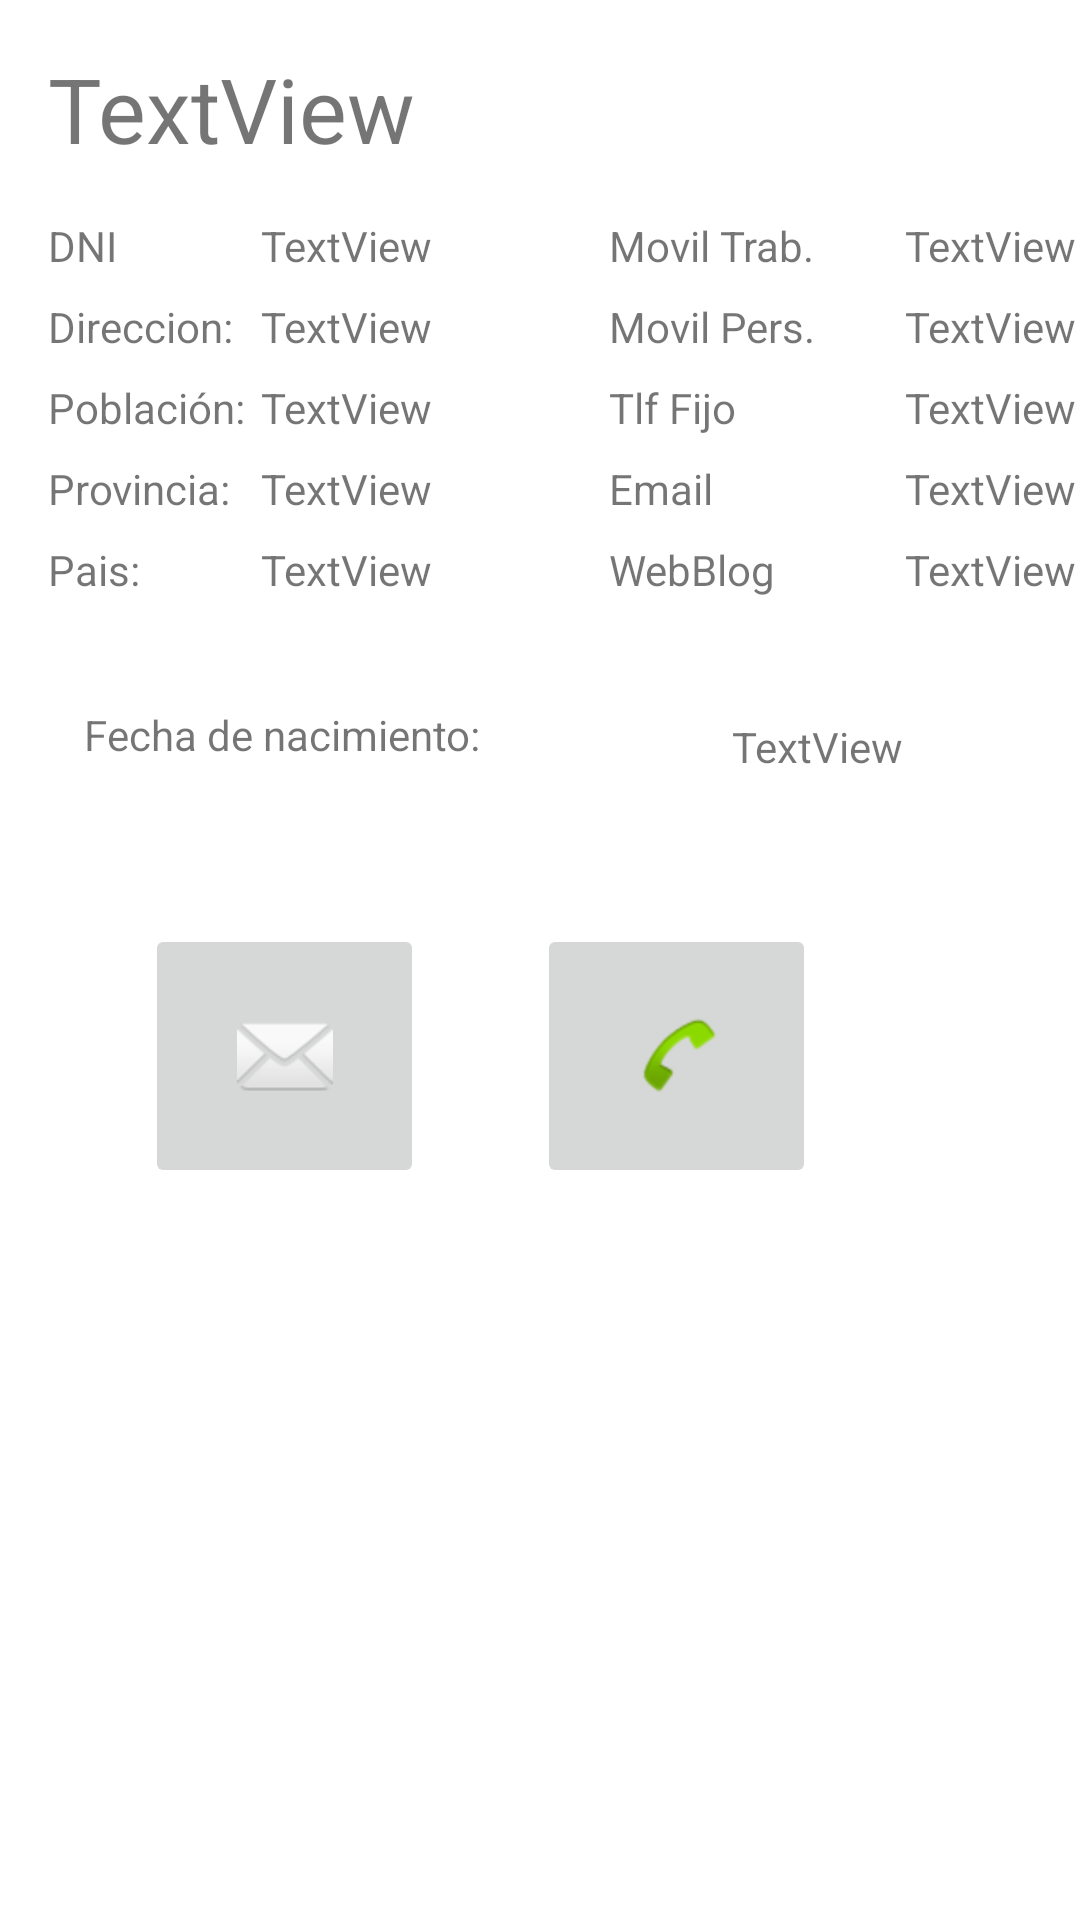

This screen was rendered from an Android layout file. Write that file and the resources it references.
<!-- AndroidManifest.xml: application theme Theme.AppFinalPDMSqlite -->
<!-- res/layout/infoartista.xml -->
<?xml version="1.0" encoding="utf-8"?>
<androidx.constraintlayout.widget.ConstraintLayout xmlns:android="http://schemas.android.com/apk/res/android"
    xmlns:app="http://schemas.android.com/apk/res-auto"
    xmlns:tools="http://schemas.android.com/tools"
    android:layout_width="match_parent"
    android:layout_height="match_parent"
    tools:context="com.example.gestionexposiciones.ui.ArtistasEnDetalle">

    <TextView
        android:id="@+id/textView44"
        android:layout_width="wrap_content"
        android:layout_height="wrap_content"
        android:layout_marginTop="8dp"
        android:text="Email"
        app:layout_constraintStart_toStartOf="@+id/textView42"
        app:layout_constraintTop_toBottomOf="@+id/textView42" />

    <TextView
        android:id="@+id/txFijo"
        android:layout_width="wrap_content"
        android:layout_height="wrap_content"
        android:text="TextView"
        app:layout_constraintStart_toStartOf="@+id/txMovPer"
        app:layout_constraintTop_toTopOf="@+id/textView42" />

    <TextView
        android:id="@+id/textView42"
        android:layout_width="wrap_content"
        android:layout_height="wrap_content"
        android:layout_marginTop="8dp"
        android:text="@string/TlfFijo"
        app:layout_constraintStart_toStartOf="@+id/textView40"
        app:layout_constraintTop_toBottomOf="@+id/textView40" />

    <TextView
        android:id="@+id/txNom"
        android:layout_width="wrap_content"
        android:layout_height="wrap_content"
        android:layout_marginStart="16dp"
        android:layout_marginTop="16dp"
        android:text="TextView"
        android:textSize="30sp"
        app:layout_constraintStart_toStartOf="parent"
        app:layout_constraintTop_toTopOf="parent" />

    <TextView
        android:id="@+id/textView25"
        android:layout_width="wrap_content"
        android:layout_height="wrap_content"
        android:layout_marginStart="16dp"
        android:layout_marginTop="16dp"
        android:text="DNI"
        app:layout_constraintStart_toStartOf="parent"
        app:layout_constraintTop_toBottomOf="@+id/txNom" />

    <TextView
        android:id="@+id/txDNI"
        android:layout_width="wrap_content"
        android:layout_height="wrap_content"
        android:layout_marginStart="48dp"
        android:text="TextView"
        app:layout_constraintStart_toEndOf="@+id/textView25"
        app:layout_constraintTop_toTopOf="@+id/textView25" />

    <TextView
        android:id="@+id/textView29"
        android:layout_width="wrap_content"
        android:layout_height="wrap_content"
        android:layout_marginTop="8dp"
        android:text="@string/Direccion"
        app:layout_constraintStart_toStartOf="@+id/textView25"
        app:layout_constraintTop_toBottomOf="@+id/textView25" />

    <TextView
        android:id="@+id/txDireccion"
        android:layout_width="wrap_content"
        android:layout_height="wrap_content"
        android:text="TextView"
        app:layout_constraintStart_toStartOf="@+id/txDNI"
        app:layout_constraintTop_toTopOf="@+id/textView29" />

    <TextView
        android:id="@+id/textView32"
        android:layout_width="wrap_content"
        android:layout_height="wrap_content"
        android:layout_marginTop="8dp"
        android:text="@string/Poblacion"
        app:layout_constraintStart_toStartOf="@+id/textView29"
        app:layout_constraintTop_toBottomOf="@+id/textView29" />

    <TextView
        android:id="@+id/txPoblacion"
        android:layout_width="wrap_content"
        android:layout_height="wrap_content"
        android:text="TextView"
        app:layout_constraintStart_toStartOf="@+id/txDireccion"
        app:layout_constraintTop_toTopOf="@+id/textView32" />

    <TextView
        android:id="@+id/textView34"
        android:layout_width="wrap_content"
        android:layout_height="wrap_content"
        android:layout_marginTop="8dp"
        android:text="@string/Provincia"
        app:layout_constraintStart_toStartOf="@+id/textView32"
        app:layout_constraintTop_toBottomOf="@+id/textView32" />

    <TextView
        android:id="@+id/txProvincia"
        android:layout_width="wrap_content"
        android:layout_height="wrap_content"
        android:text="TextView"
        app:layout_constraintStart_toStartOf="@+id/txPoblacion"
        app:layout_constraintTop_toTopOf="@+id/textView34" />

    <TextView
        android:id="@+id/textView36"
        android:layout_width="wrap_content"
        android:layout_height="wrap_content"
        android:layout_marginTop="8dp"
        android:text="@string/Pais"
        app:layout_constraintStart_toStartOf="@+id/textView34"
        app:layout_constraintTop_toBottomOf="@+id/textView34" />

    <TextView
        android:id="@+id/txPais"
        android:layout_width="wrap_content"
        android:layout_height="wrap_content"
        android:text="TextView"
        app:layout_constraintStart_toStartOf="@+id/txProvincia"
        app:layout_constraintTop_toTopOf="@+id/textView36" />

    <TextView
        android:id="@+id/textView38"
        android:layout_width="wrap_content"
        android:layout_height="wrap_content"
        android:layout_marginStart="164dp"
        android:text="@string/MovilTrb"
        app:layout_constraintStart_toEndOf="@+id/textView25"
        app:layout_constraintTop_toTopOf="@+id/textView25" />

    <TextView
        android:id="@+id/txMovTra"
        android:layout_width="wrap_content"
        android:layout_height="wrap_content"
        android:layout_marginStart="30dp"
        android:text="TextView"
        app:layout_constraintStart_toEndOf="@+id/textView38"
        app:layout_constraintTop_toTopOf="@+id/textView38" />

    <TextView
        android:id="@+id/textView40"
        android:layout_width="wrap_content"
        android:layout_height="wrap_content"
        android:layout_marginTop="8dp"
        android:text="@string/MovilPersonal"
        app:layout_constraintStart_toStartOf="@+id/textView38"
        app:layout_constraintTop_toBottomOf="@+id/textView38" />

    <TextView
        android:id="@+id/txMovPer"
        android:layout_width="wrap_content"
        android:layout_height="wrap_content"
        android:text="TextView"
        app:layout_constraintStart_toStartOf="@+id/txMovTra"
        app:layout_constraintTop_toTopOf="@+id/textView40" />

    <TextView
        android:id="@+id/txEmail"
        android:layout_width="wrap_content"
        android:layout_height="wrap_content"
        android:text="TextView"
        app:layout_constraintStart_toStartOf="@+id/txFijo"
        app:layout_constraintTop_toTopOf="@+id/textView44" />

    <TextView
        android:id="@+id/textView46"
        android:layout_width="wrap_content"
        android:layout_height="wrap_content"
        android:layout_marginTop="8dp"
        android:text="WebBlog"
        app:layout_constraintStart_toStartOf="@+id/textView44"
        app:layout_constraintTop_toBottomOf="@+id/textView44" />

    <TextView
        android:id="@+id/txWebBlog"
        android:layout_width="wrap_content"
        android:layout_height="wrap_content"
        android:text="TextView"
        app:layout_constraintStart_toStartOf="@+id/txEmail"
        app:layout_constraintTop_toTopOf="@+id/textView46" />

    <TextView
        android:id="@+id/textView48"
        android:layout_width="140dp"
        android:layout_height="23dp"
        android:layout_marginStart="28dp"
        android:layout_marginLeft="28dp"
        android:layout_marginTop="36dp"
        android:text="@string/FechaNac"
        app:layout_constraintStart_toStartOf="parent"
        app:layout_constraintTop_toBottomOf="@+id/txPais" />

    <TextView
        android:id="@+id/txFechaNaci"
        android:layout_width="wrap_content"
        android:layout_height="wrap_content"
        android:layout_marginStart="76dp"
        android:layout_marginLeft="76dp"
        android:layout_marginTop="4dp"
        android:text="TextView"
        app:layout_constraintStart_toEndOf="@+id/textView48"
        app:layout_constraintTop_toTopOf="@+id/textView48" />

    <ImageButton
        android:id="@+id/imgbLlamar"
        android:layout_width="93dp"
        android:layout_height="88dp"
        android:layout_marginEnd="88dp"
        android:layout_marginRight="88dp"
        android:layout_marginBottom="244dp"
        app:layout_constraintBottom_toBottomOf="parent"
        app:layout_constraintEnd_toEndOf="parent"
        app:srcCompat="@android:drawable/sym_action_call" />

    <ImageButton
        android:id="@+id/imgBEmail"
        android:layout_width="93dp"
        android:layout_height="88dp"
        android:layout_marginBottom="244dp"
        app:layout_constraintBottom_toBottomOf="parent"
        app:layout_constraintEnd_toStartOf="@+id/imgbLlamar"
        app:layout_constraintHorizontal_bias="0.562"
        app:layout_constraintStart_toStartOf="parent"
        app:srcCompat="@android:drawable/ic_dialog_email" />

</androidx.constraintlayout.widget.ConstraintLayout>
<!-- resources referenced by this layout -->
<resources>
  <string name="Direccion">Direccion: </string>
  <string name="FechaNac">Fecha de nacimiento: </string>
  <string name="MovilPersonal">Movil Pers.</string>
  <string name="MovilTrb">Movil Trab.</string>
  <string name="Pais">Pais: </string>
  <string name="Poblacion">Población: </string>
  <string name="Provincia">Provincia: </string>
  <string name="TlfFijo">Tlf Fijo</string>
  <style name="Theme.AppFinalPDMSqlite" parent="Theme.MaterialComponents.DayNight.DarkActionBar">
          
          <item name="colorPrimary">@color/purple_500</item>
          <item name="colorPrimaryVariant">@color/purple_700</item>
          <item name="colorOnPrimary">@color/white</item>
          
          <item name="colorSecondary">@color/teal_200</item>
          <item name="colorSecondaryVariant">@color/teal_700</item>
          <item name="colorOnSecondary">@color/white</item>
          
          <item name="android:statusBarColor" tools:targetApi="l">?attr/colorPrimaryVariant</item>
          
      </style>
  <!-- not gathered from this repository: default colours our renderer supplied (Android Studio template values) -->
  <color name="purple_500">#FF6200EE</color>
  <color name="purple_700">#FF3700B3</color>
  <color name="teal_200">#FF03DAC5</color>
  <color name="teal_700">#FF018786</color>
  <color name="white">#FFFFFFFF</color>
</resources>
